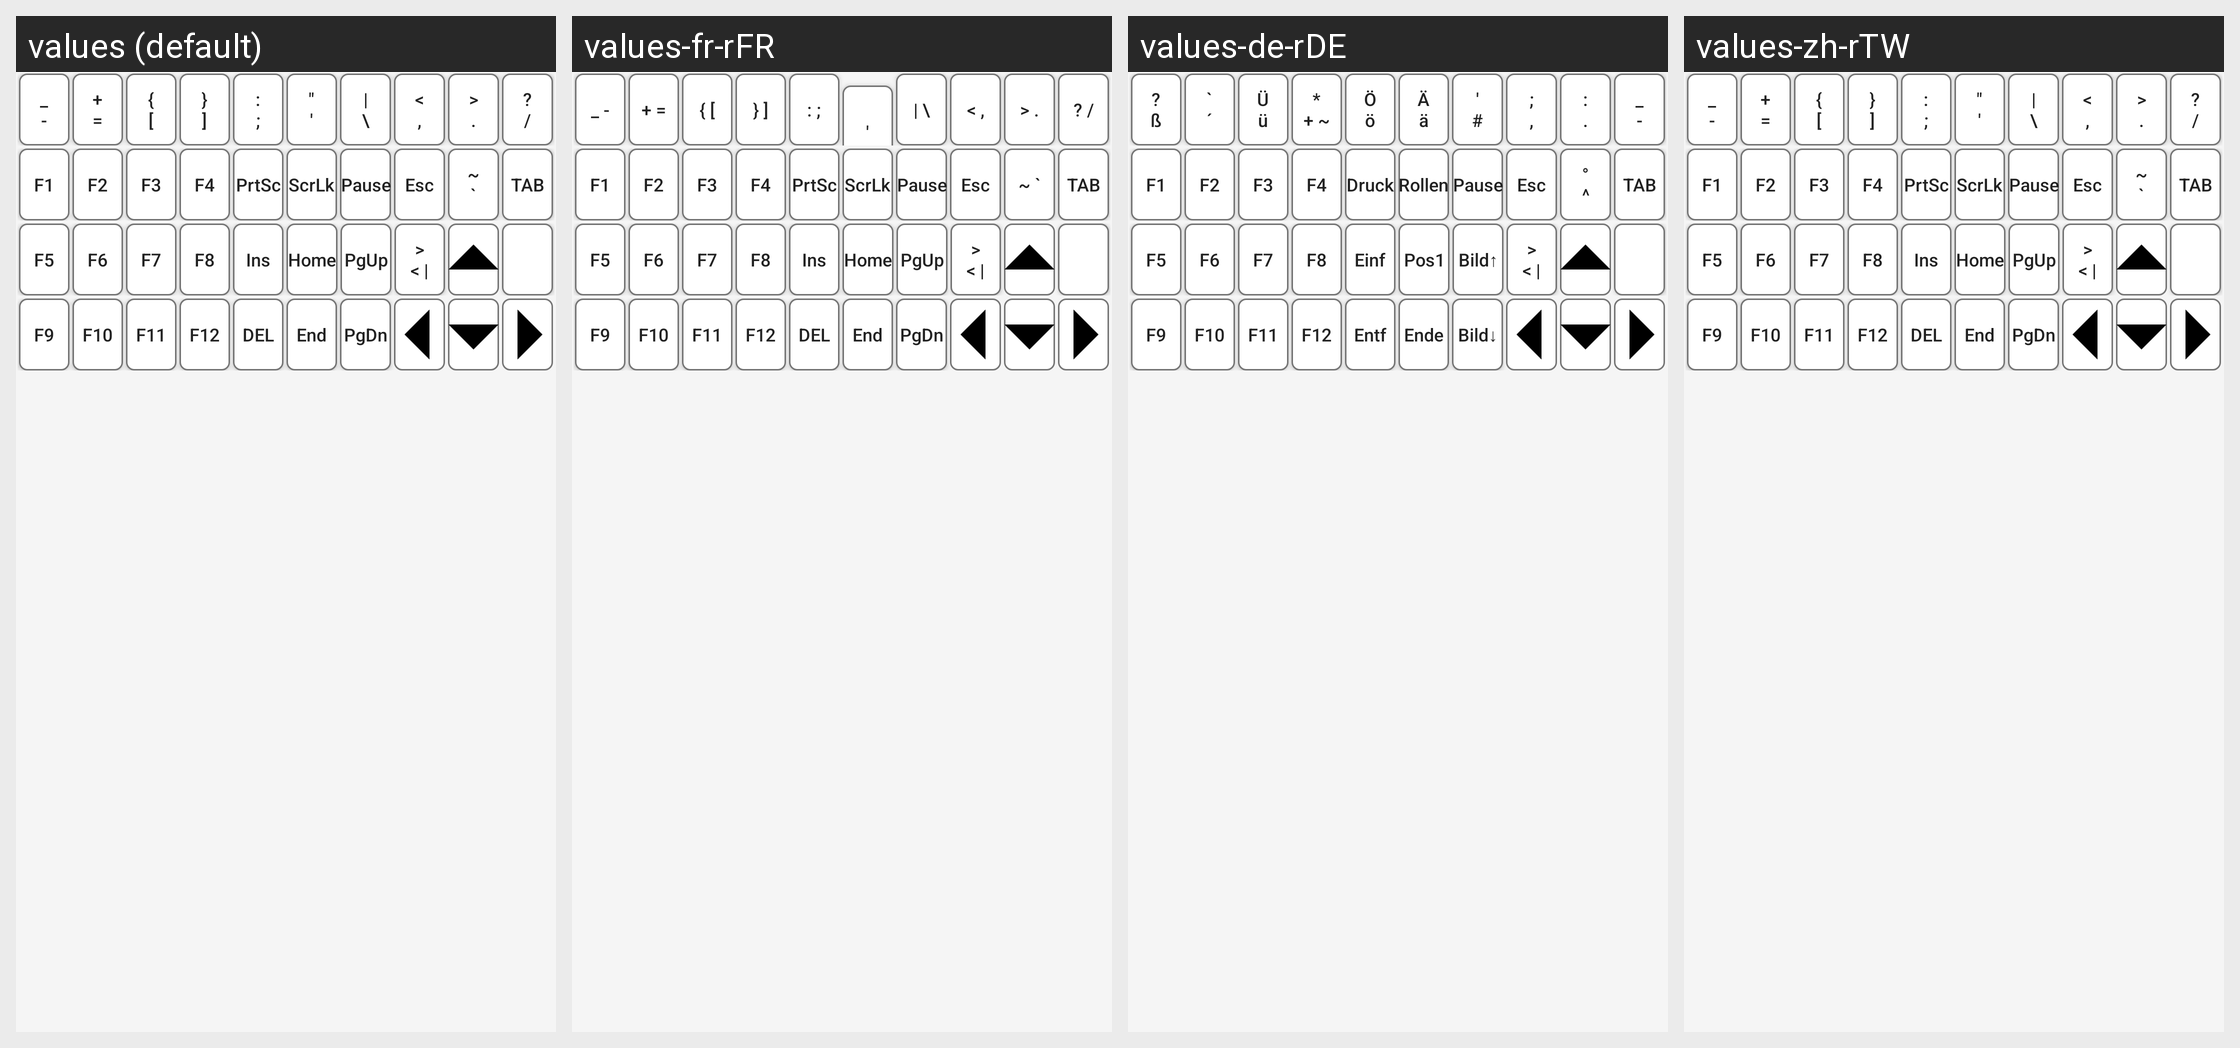

Locale-by-locale string values for the Android screen shown in this grid:
Android screen res/layout/function_button.xml rendered under 4 locales, left to right: values (default), values-fr-rFR, values-de-rDE, values-zh-rTW. Device: Nexus 5 (rendered at 1080×1920; each locale shown at half size, 540×960, under a caption strip naming it); theme Theme.Usbvideo.
Other locales in the repository, not shown: values-ar-rSA, values-es-rES, values-hi-rIN, values-it-rIT, values-ja-rJP, values-ko-rKR, values-nl-rNL, values-pl-rPL, values-pt-rPT, values-ru-rRU, values-th-rTH, values-tr-rTR, values-vi-rVN, values-zh-rCN.
Strings drawn on this screen, with the default value and each locale's value (text and hints the layout hard-codes, and strings that could not be matched under every locale, appear in the picture but are not listed):

Minus_Sign_Button
  values: _
      -
  values-fr-rFR: _ -
  values-de-rDE: ?
      ß
  values-zh-rTW: _
      -

Plus_Sign_Button
  values: +
      =
  values-fr-rFR: + =
  values-de-rDE: `
      ´
  values-zh-rTW: +
      =

Left_Bracket_Button
  values: {
      [
  values-fr-rFR: { [
  values-de-rDE: Ü
      ü
  values-zh-rTW: {
      [

Right_Bracket_Button
  values: }
      ]
  values-fr-rFR: } ]
  values-de-rDE: *
      + ~
  values-zh-rTW: }
      ]

Colon_Button
  values: :
      ;
  values-fr-rFR: : ;
  values-de-rDE: Ö
      ö
  values-zh-rTW: :
      ;

Quotation_Button
  values: "
      '
  values-fr-rFR: 
      '
  values-de-rDE: Ä
      ä
  values-zh-rTW: "
      '

Bitwise_OR_Button
  values: |
      \
  values-fr-rFR: | \
  values-de-rDE: '
      #
  values-zh-rTW: |
      \

Less_Sign_Button
  values: <
      ,
  values-fr-rFR: < ,
  values-de-rDE: ;
      ,
  values-zh-rTW: <
      ,

Greater_Sign_Button
  values: >
      .
  values-fr-rFR: > .
  values-de-rDE: :
      .
  values-zh-rTW: >
      .

Question_Mark
  values: ?
      /
  values-fr-rFR: ? /
  values-de-rDE: _
      -
  values-zh-rTW: ?
      /

Function1
  values: F1
  values-fr-rFR: F1
  values-de-rDE: F1
  values-zh-rTW: F1

Function2
  values: F2
  values-fr-rFR: F2
  values-de-rDE: F2
  values-zh-rTW: F2

Function3
  values: F3
  values-fr-rFR: F3
  values-de-rDE: F3
  values-zh-rTW: F3

Function4
  values: F4
  values-fr-rFR: F4
  values-de-rDE: F4
  values-zh-rTW: F4

PrtSc
  values: PrtSc
  values-fr-rFR: PrtSc
  values-de-rDE: Druck
  values-zh-rTW: PrtSc

ScrLk
  values: ScrLk
  values-fr-rFR: ScrLk
  values-de-rDE: Rollen
  values-zh-rTW: ScrLk

Pause
  values: Pause
  values-fr-rFR: Pause
  values-de-rDE: Pause
  values-zh-rTW: Pause

Esc
  values: Esc
  values-fr-rFR: Esc
  values-de-rDE: Esc
  values-zh-rTW: Esc

Tilde
  values: ~
      `
  values-fr-rFR: ~ `
  values-de-rDE: °
      ^
  values-zh-rTW: ~
      `

TAB
  values: TAB
  values-fr-rFR: TAB
  values-de-rDE: TAB
  values-zh-rTW: TAB

Function5
  values: F5
  values-fr-rFR: F5
  values-de-rDE: F5
  values-zh-rTW: F5

Function6
  values: F6
  values-fr-rFR: F6
  values-de-rDE: F6
  values-zh-rTW: F6

Function7
  values: F7
  values-fr-rFR: F7
  values-de-rDE: F7
  values-zh-rTW: F7

Function8
  values: F8
  values-fr-rFR: F8
  values-de-rDE: F8
  values-zh-rTW: F8

Ins
  values: Ins
  values-fr-rFR: Ins
  values-de-rDE: Einf
  values-zh-rTW: Ins

Home
  values: Home
  values-fr-rFR: Home
  values-de-rDE: Pos1
  values-zh-rTW: Home

PgUp
  values: PgUp
  values-fr-rFR: PgUp
  values-de-rDE: Bild↑
  values-zh-rTW: PgUp

Left_Than_Button_Text
  values: >
      < |
  values-fr-rFR: >
      < |
  values-de-rDE: >
      < |
  values-zh-rTW: >
      < |  [not translated; the default value is used]

Function9
  values: F9
  values-fr-rFR: F9
  values-de-rDE: F9
  values-zh-rTW: F9

Function10
  values: F10
  values-fr-rFR: F10
  values-de-rDE: F10
  values-zh-rTW: F10

Function11
  values: F11
  values-fr-rFR: F11
  values-de-rDE: F11
  values-zh-rTW: F11

Function12
  values: F12
  values-fr-rFR: F12
  values-de-rDE: F12
  values-zh-rTW: F12

Delete
  values: DEL
  values-fr-rFR: DEL
  values-de-rDE: Entf
  values-zh-rTW: DEL

End
  values: End
  values-fr-rFR: End
  values-de-rDE: Ende
  values-zh-rTW: End

PgDn
  values: PgDn
  values-fr-rFR: PgDn
  values-de-rDE: Bild↓
  values-zh-rTW: PgDn
